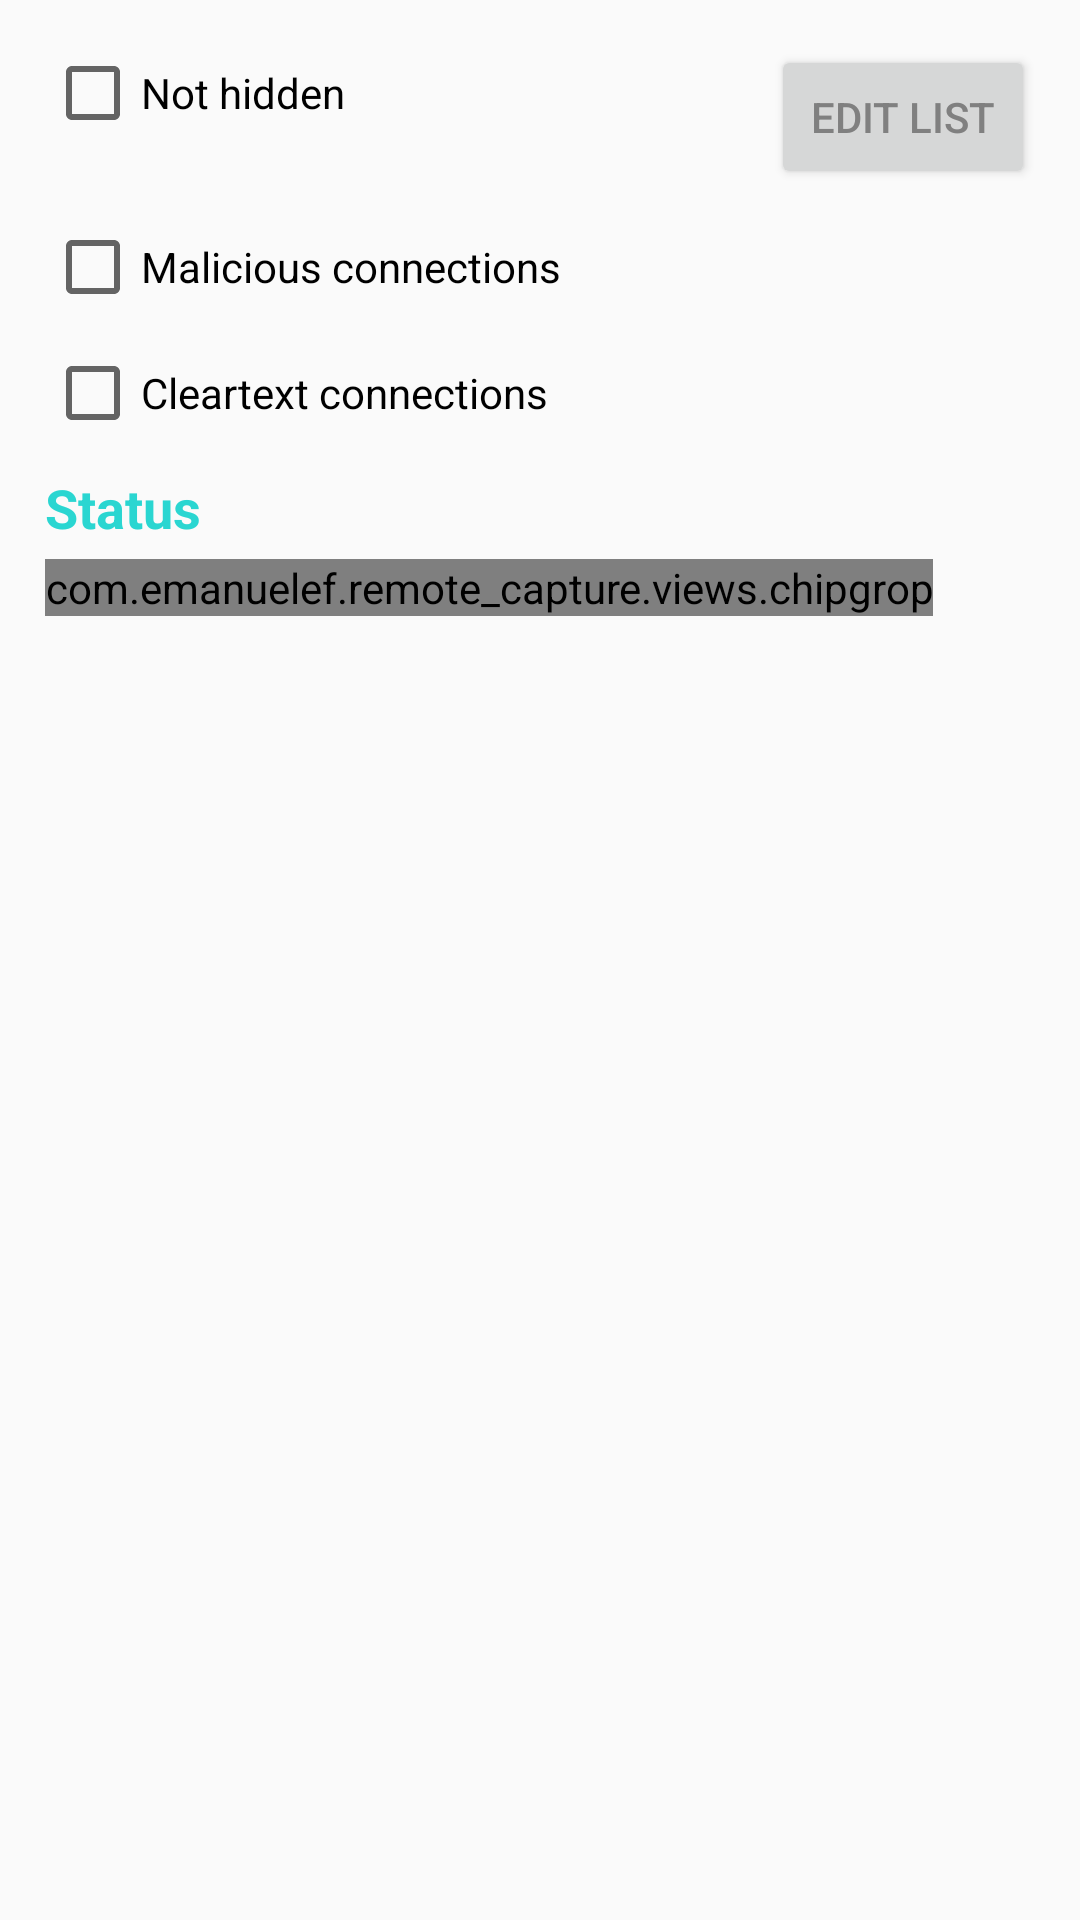

This screen was rendered from an Android layout file. Write that file and the resources it references.
<!-- AndroidManifest.xml: application theme AppTheme -->
<!-- res/layout/edit_filter_activity.xml -->
<?xml version="1.0" encoding="utf-8"?>
<ScrollView xmlns:android="http://schemas.android.com/apk/res/android"
            xmlns:tools="http://schemas.android.com/tools"
        android:layout_width="match_parent"
        android:layout_height="match_parent"
        android:fitsSystemWindows="true">

        <LinearLayout
            android:orientation="vertical"
            android:layout_height="wrap_content"
            android:layout_width="match_parent"
            android:layout_margin="15dp">

            <RelativeLayout
                android:id="@+id/connections_mask"
                android:layout_height="wrap_content"
                android:layout_width="match_parent"
                android:layout_marginBottom="10dp">

                <CheckBox
                    android:id="@+id/not_hidden"
                    android:layout_width="wrap_content"
                    android:layout_height="wrap_content"
                    android:layout_alignParentStart="true"
                   
                    android:text="@string/not_hidden_filter" />

                <Button
                    android:id="@+id/edit_mask"
                    
                    android:layout_width="wrap_content"
                    android:layout_height="wrap_content"
                    android:layout_alignParentEnd="true"
                    android:text="@string/edit_list"
                    android:textColor="@color/colorTabText" />
            </RelativeLayout>

            <CheckBox
                android:id="@+id/only_blacklisted"
                android:layout_width="wrap_content"
                android:layout_height="wrap_content"
                android:layout_marginBottom="10dp"
                android:text="@string/show_only_malicious" />

            <CheckBox
                android:id="@+id/only_cleartext"
                android:layout_width="wrap_content"
                android:layout_height="wrap_content"
                android:layout_marginBottom="10dp"
                android:text="@string/show_only_cleartext" />

            <TextView
                android:layout_width="wrap_content"
                android:layout_height="wrap_content"
                android:text="@string/status"
                android:textStyle="bold"
                android:textColor="@color/colorAccent"
                android:textSize="18sp"
                
                android:layout_marginBottom="5dp"/>
            <com.emanuelef.remote_capture.views.chipgrop
                android:id="@+id/status_group"
                android:layout_width="wrap_content"
                android:layout_height="wrap_content"
                android:layout_marginBottom="10dp"
               >

                <com.emanuelef.remote_capture.views.chipbu
                    android:id="@+id/status_active"
                    
                    android:layout_width="wrap_content"
                    android:layout_height="wrap_content"
                    android:text="@string/conn_status_active"/>

                <com.emanuelef.remote_capture.views.chipbu
                    android:id="@+id/status_closed"
                    
                    android:layout_width="wrap_content"
                    android:layout_height="wrap_content"
                    android:text="@string/conn_status_closed"/>

                <com.emanuelef.remote_capture.views.chipbu
                    android:id="@+id/status_unreachable"
                    
                    android:layout_width="wrap_content"
                    android:layout_height="wrap_content"
                    android:text="@string/conn_status_unreachable"/>

                <com.emanuelef.remote_capture.views.chipbu
                    android:id="@+id/status_error"
                    
                    android:layout_width="wrap_content"
                    android:layout_height="wrap_content"
                    android:text="@string/error"/>
            </com.emanuelef.remote_capture.views.chipgrop>

            <TextView
                android:id="@+id/decryption_status_label"
                android:layout_width="wrap_content"
                android:layout_height="wrap_content"
                android:text="@string/decryption"
                android:textStyle="bold"
                android:textColor="@color/colorAccent"
                android:textSize="18sp"
                
                android:visibility="gone"
                tools:visibility="visible"
                android:layout_marginBottom="5dp"/>
            <com.emanuelef.remote_capture.views.chipgrop
                android:id="@+id/decryption_status_group"
                android:layout_width="wrap_content"
                android:layout_height="wrap_content"
                android:layout_marginBottom="10dp"
                android:visibility="gone"
                tools:visibility="visible"
                >

                <com.emanuelef.remote_capture.views.chipbu
                    android:id="@+id/dec_status_decrypted"
                   
                    android:layout_width="wrap_content"
                    android:layout_height="wrap_content"
                    android:text="@string/decrypted"/>

                <com.emanuelef.remote_capture.views.chipbu
                    android:id="@+id/dec_status_not_decryptable"
                    
                    android:layout_width="wrap_content"
                    android:layout_height="wrap_content"
                    android:text="@string/not_decryptable"/>

                <com.emanuelef.remote_capture.views.chipbu
                    android:id="@+id/dec_status_error"
                    
                    android:layout_width="wrap_content"
                    android:layout_height="wrap_content"
                    android:text="@string/error"/>
            </com.emanuelef.remote_capture.views.chipgrop>

            <TextView
                android:id="@+id/firewall_label"
                android:layout_width="wrap_content"
                android:layout_height="wrap_content"
                android:text="@string/firewall"
                android:textStyle="bold"
                android:textColor="@color/colorAccent"
                android:textSize="18sp"
                android:labelFor="@+id/firewall_group"
                android:visibility="gone"
                tools:visibility="visible"
                android:layout_marginBottom="5dp"/>
            <com.emanuelef.remote_capture.views.chipgrop
                android:id="@+id/firewall_group"
                android:layout_width="wrap_content"
                android:layout_height="wrap_content"
                android:layout_marginBottom="10dp"
                android:visibility="gone"
                tools:visibility="visible"
                >

                <com.emanuelef.remote_capture.views.chipbu
                    android:id="@+id/status_blocked"
                    
                    android:layout_width="wrap_content"
                    android:layout_height="wrap_content"
                    android:text="@string/blocked_connection_filter"/>

                <com.emanuelef.remote_capture.views.chipbu
                    android:id="@+id/status_allowed"
                   
                    android:layout_width="wrap_content"
                    android:layout_height="wrap_content"
                    android:text="@string/allowed_connection_filter"/>
            </com.emanuelef.remote_capture.views.chipgrop>

            <TextView
                android:id="@+id/interfaces_label"
                android:layout_width="wrap_content"
                android:layout_height="wrap_content"
                android:text="@string/network_interface"
                android:textStyle="bold"
                android:textColor="@color/colorAccent"
                android:textSize="18sp"
                android:visibility="gone"
                
              
                android:layout_marginBottom="5dp"/>

            <com.emanuelef.remote_capture.views.chipgrop
                android:id="@+id/interfaces"
                android:layout_width="wrap_content"
                android:layout_height="wrap_content"
                android:layout_marginBottom="10dp"
                android:visibility="gone"
               
                >
            </com.emanuelef.remote_capture.views.chipgrop>

            <TextView
                android:id="@+id/size_slider_label"
                android:layout_width="wrap_content"
                android:layout_height="wrap_content"
                android:text="@string/bytes_threshold"
                android:textStyle="bold"
                android:textColor="@color/colorAccent"
                android:textSize="18sp"
                android:labelFor="@id/size_slider"
                android:visibility="gone"
                
                android:layout_marginBottom="5dp"/>

            
        </LinearLayout>
    </ScrollView>

<!-- resources referenced by this layout -->
<resources>
  <color name="colorAccent">#FF2AD6D1</color>
  <color name="colorTabText">@android:color/tertiary_text_light</color>
  <string name="allowed_connection_filter">Allowed</string>
  <string name="blocked_connection_filter">Blocked</string>
  <string name="bytes_threshold">Bytes threshold</string>
  <string name="conn_status_active">Active</string>
  <string name="conn_status_closed">Closed</string>
  <string name="conn_status_unreachable">Unreachable</string>
  <string name="decrypted">Decrypted</string>
  <string name="decryption">Decryption</string>
  <string name="edit_list">Edit list</string>
  <string name="error">Error</string>
  <string name="firewall">Firewall</string>
  <string name="network_interface">Interface</string>
  <string name="not_decryptable">Not decryptable</string>
  <string name="not_hidden_filter">Not hidden</string>
  <string name="show_only_cleartext">Cleartext connections</string>
  <string name="show_only_malicious">Malicious connections</string>
  <string name="status">Status</string>
  <style name="AppTheme" parent="Base.AppTheme" />
  <style name="Base.AppTheme" parent="@android:style/Theme.Material.Light.DarkActionBar">
          <item name="android:colorPrimary">@color/colorPrimary</item>
          <item name="android:colorPrimaryDark">@color/colorPrimaryDark</item>
          <item name="android:colorAccent">@color/colorAccent</item>
          <item name="android:windowAllowReturnTransitionOverlap">true</item>
          <item name="android:windowAllowEnterTransitionOverlap">true</item>
      </style>
  <color name="colorPrimary">#4527a0</color>
  <color name="colorPrimaryDark">#4D3294</color>
</resources>
